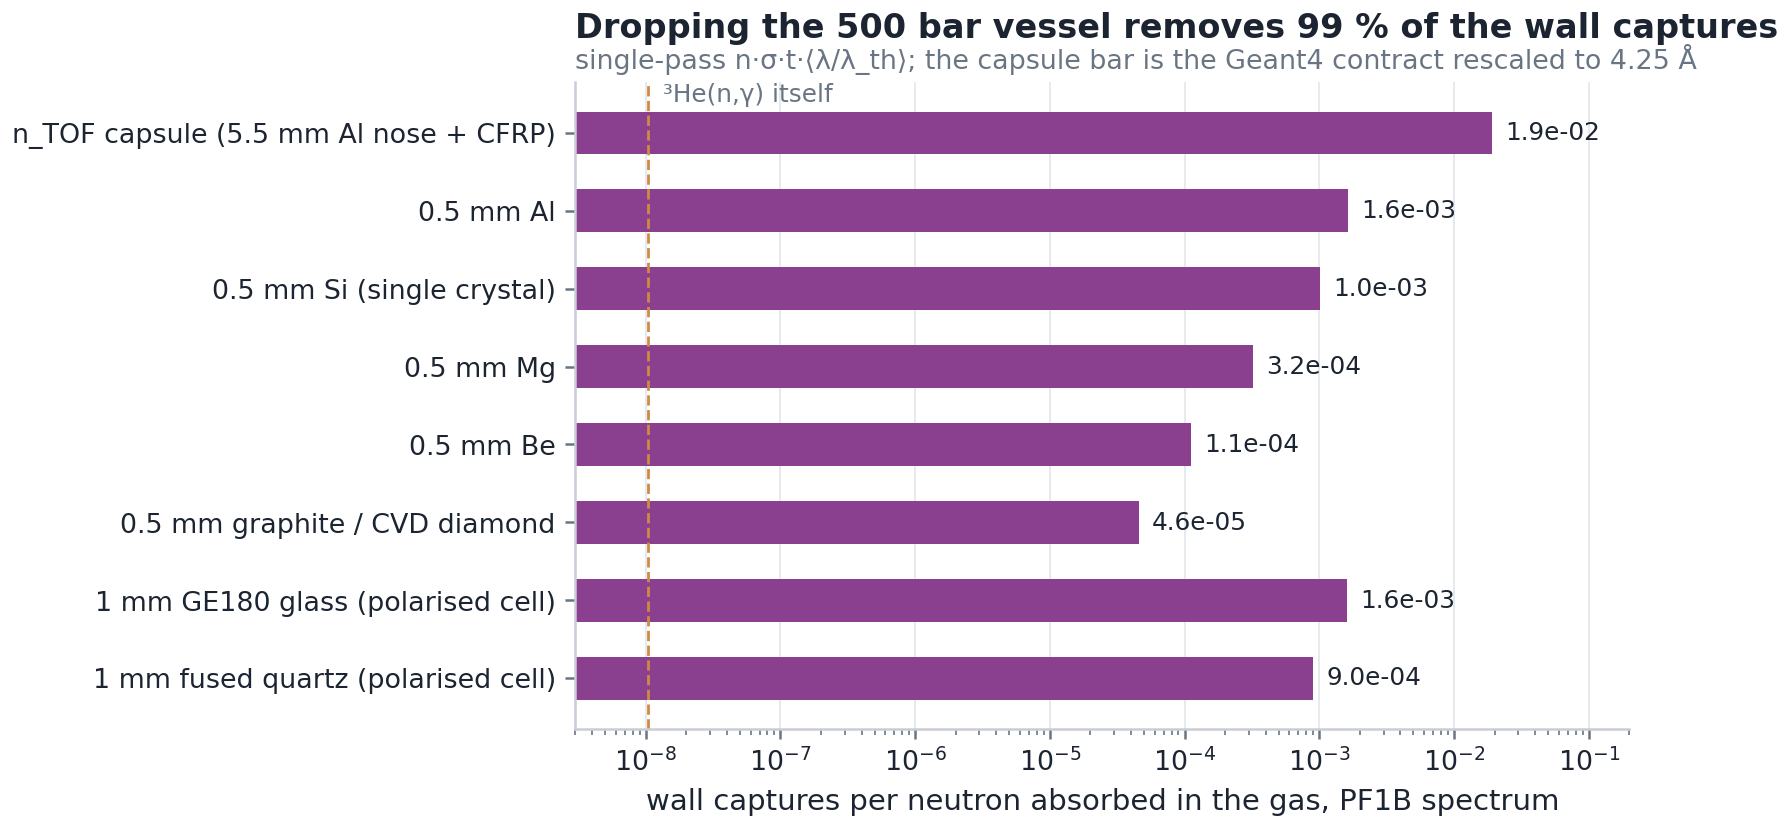

Source data for this figure (header and first rows):
window, captures_per_n, t_over_x0, sn_mev, over_he3_ngamma, vs_capsule
1 mm fused quartz (polarised cell), 0.0008981, 0.00813, 8.474, 87085, 0.04716
1 mm GE180 glass (polarised cell), 0.001607, 0.01389, 9.2, 155836, 0.0844
0.5 mm graphite / CVD diamond, 4.5827772216661106e-05, 0.002588, 4.946, 4444, 0.002407
0.5 mm Be, 0.000111, 0.001417, 6.812, 10764, 0.005829
0.5 mm Mg, 0.0003206, 0.003475, 11.09, 31085, 0.01683
0.5 mm Si (single crystal), 0.001009, 0.005336, 8.474, 97853, 0.053
0.5 mm Al, 0.001645, 0.00562, 7.725, 159504, 0.08638
n_TOF capsule (5.5 mm Al nose + CFRP), 0.01904, 0.06182, 7.725, 1846429, 1.0
